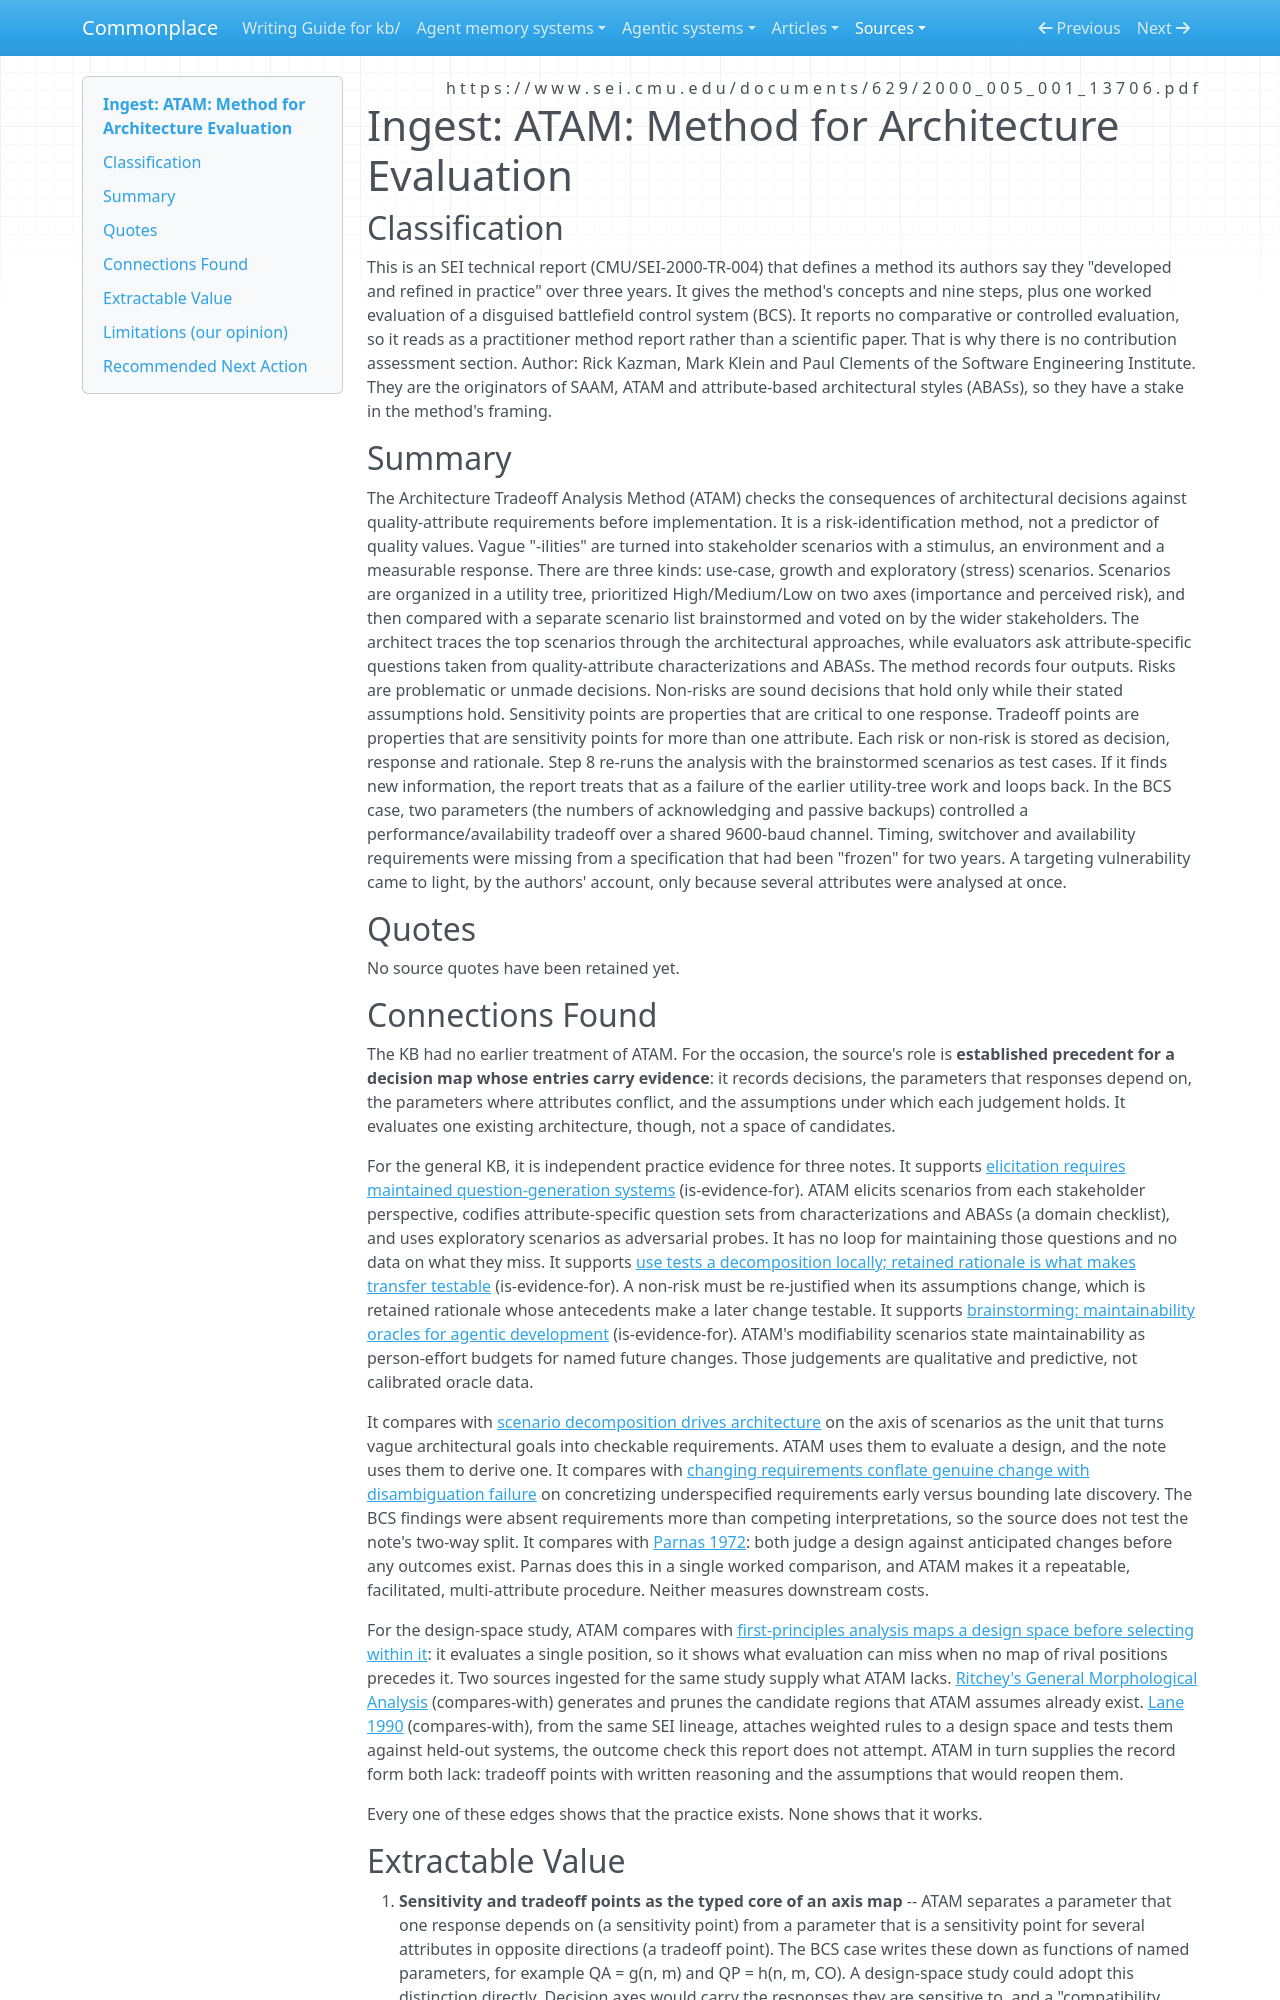

repository: zby/commonplace · page: sources/kazman-2000-atam-architecture-evaluation.ingest/index.html · generator: mkdocs

---
description: "SEI's ATAM evaluates one architecture against prioritized quality-attribute scenarios and records risks, assumption-bound non-risks, sensitivity points and tradeoff points; precedent for evidence-bearing decision maps"
source: https://www.sei.cmu.edu/documents/629/2000_005_001_13706.pdf
captured: "2026-10-28"
capture: pdftotext
capture_scope: full-source
genre: practitioner-report
snapshot_sha256: 65204765b229d093f49528b7ffd8984479115061f69a9eda5fcb41f3826d5b9a
ingested: "2026-10-28"
occasion: "Designing a reusable design-space study for Commonplace: an evidence-bearing, revisable map of decision axes, compatibility rules and candidate regions that sits between a problem statement and an implemented ADR."
type: types/ingest-report.md
domains: [architecture-evaluation, quality-attributes, design-space, scenario-analysis]
---

# Ingest: ATAM: Method for Architecture Evaluation

## Classification

This is an SEI technical report (CMU/SEI-2000-TR-004) that defines a method
its authors say they "developed and refined in practice" over three years. It
gives the method's concepts and nine steps, plus one worked evaluation of a
disguised battlefield control system (BCS). It reports no comparative or
controlled evaluation, so it reads as a practitioner method report rather than
a scientific paper. That is why there is no contribution assessment section.
Author: Rick Kazman, Mark Klein and Paul Clements of the Software Engineering
Institute. They are the originators of SAAM, ATAM and attribute-based
architectural styles (ABASs), so they have a stake in the method's framing.

## Summary

The Architecture Tradeoff Analysis Method (ATAM) checks the consequences of
architectural decisions against quality-attribute requirements before
implementation. It is a risk-identification method, not a predictor of quality
values. Vague "-ilities" are turned into stakeholder scenarios with a stimulus,
an environment and a measurable response. There are three kinds: use-case,
growth and exploratory (stress) scenarios. Scenarios are organized in a utility
tree, prioritized High/Medium/Low on two axes (importance and perceived risk),
and then compared with a separate scenario list brainstormed and voted on by
the wider stakeholders. The architect traces the top scenarios through the
architectural approaches, while evaluators ask attribute-specific questions
taken from quality-attribute characterizations and ABASs. The method records
four outputs. Risks are problematic or unmade decisions. Non-risks are sound
decisions that hold only while their stated assumptions hold. Sensitivity
points are properties that are critical to one response. Tradeoff points are
properties that are sensitivity points for more than one attribute. Each risk
or non-risk is stored as decision, response and rationale. Step 8 re-runs the
analysis with the brainstormed scenarios as test cases. If it finds new
information, the report treats that as a failure of the earlier utility-tree
work and loops back. In the BCS case, two parameters (the numbers of
acknowledging and passive backups) controlled a performance/availability
tradeoff over a shared 9600-baud channel. Timing, switchover and availability
requirements were missing from a specification that had been "frozen" for two
years. A targeting vulnerability came to light, by the authors' account, only
because several attributes were analysed at once.

## Quotes

No source quotes have been retained yet.

## Connections Found

The KB had no earlier treatment of ATAM. For the occasion, the source's role
is **established precedent for a decision map whose entries carry evidence**:
it records decisions, the parameters that responses depend on, the parameters
where attributes conflict, and the assumptions under which each judgement
holds. It evaluates one existing architecture, though, not a space of
candidates.

For the general KB, it is independent practice evidence for three notes. It
supports [elicitation requires maintained question-generation
systems](../theory/elicitation-requires-maintained-question-generation-systems.md)
(is-evidence-for). ATAM elicits scenarios from each stakeholder perspective,
codifies attribute-specific question sets from characterizations and ABASs (a
domain checklist), and uses exploratory scenarios as adversarial probes. It has
no loop for maintaining those questions and no data on what they miss. It
supports [use tests a decomposition locally; retained rationale is what makes
transfer
testable](../theory/use-tests-a-decomposition-locally-rationale-makes-transfer-testable.md)
(is-evidence-for). A non-risk must be re-justified when its assumptions change,
which is retained rationale whose antecedents make a later change testable. It
supports [brainstorming: maintainability oracles for agentic
development](../theory/brainstorming-maintainability-oracles-for-agentic-development.md)
(is-evidence-for). ATAM's modifiability scenarios state maintainability as
person-effort budgets for named future changes. Those judgements are
qualitative and predictive, not calibrated oracle data.

It compares with [scenario decomposition drives
architecture](../theory/scenario-decomposition-drives-architecture.md) on the
axis of scenarios as the unit that turns vague architectural goals into
checkable requirements. ATAM uses them to evaluate a design, and the note uses
them to derive one. It compares with [changing requirements conflate genuine
change with disambiguation
failure](../theory/changing-requirements-conflate-genuine-change-with-disambiguation.md)
on concretizing underspecified requirements early versus bounding late
discovery. The BCS findings were absent requirements more than competing
interpretations, so the source does not test the note's two-way split. It
compares with [Parnas
1972](./parnas-1972-criteria-decomposing-systems-modules.ingest.md): both
judge a design against anticipated changes before any outcomes exist. Parnas
does this in a single worked comparison, and ATAM makes it a repeatable,
facilitated, multi-attribute procedure. Neither measures downstream costs.

For the design-space study, ATAM compares with [first-principles analysis
maps a design space before selecting within
it](../theory/first-principles-analysis-maps-design-space-before-selection.md):
it evaluates a single position, so it shows what evaluation can miss when no
map of rival positions precedes it. Two sources ingested for the same study
supply what ATAM lacks. [Ritchey's General Morphological
Analysis](./ritchey-general-morphological-analysis.ingest.md) (compares-with)
generates and prunes the candidate regions that ATAM assumes already exist.
[Lane 1990](./lane-1990-design-spaces-and-rules.ingest.md) (compares-with),
from the same SEI lineage, attaches weighted rules to a design space and tests
them against held-out systems, the outcome check this report does not attempt.
ATAM in turn supplies the record form both lack: tradeoff points with written
reasoning and the assumptions that would reopen them.

Every one of these edges shows that the practice exists. None shows that it
works.
